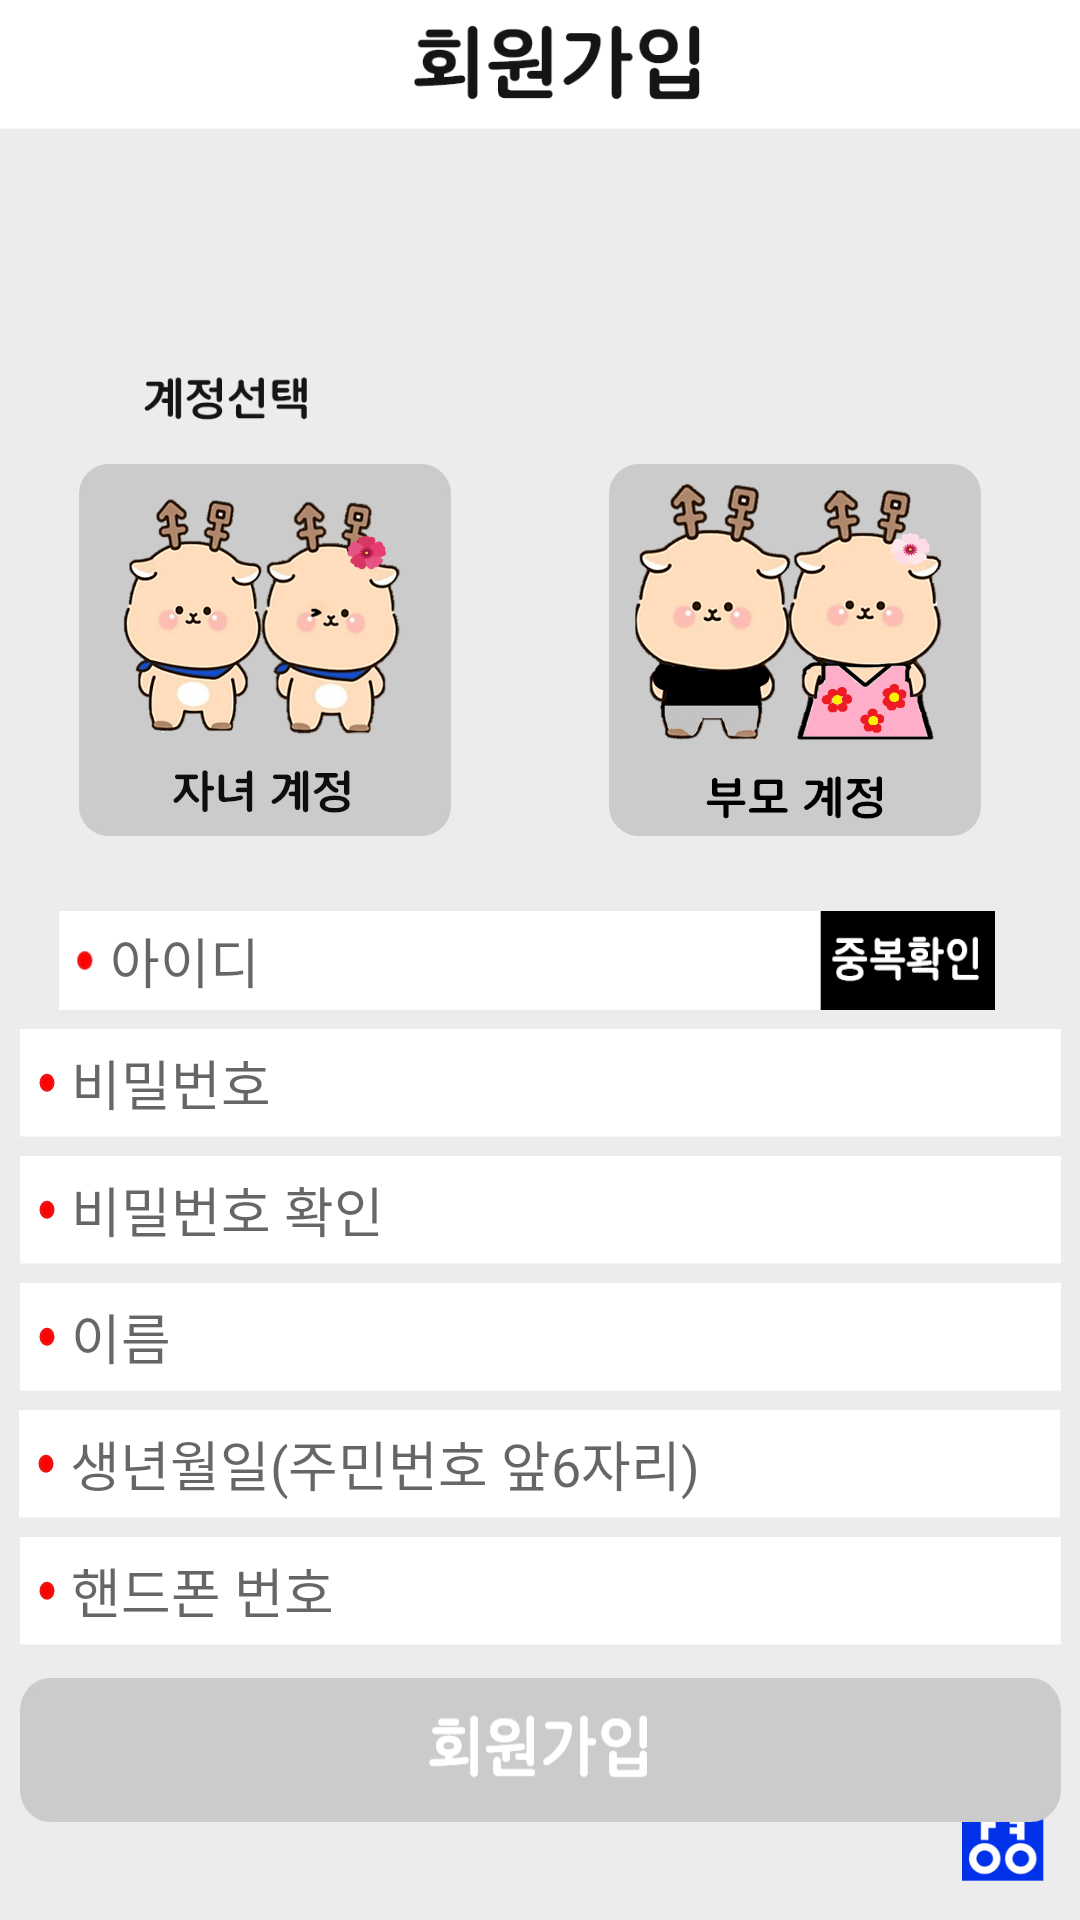

Android layout source for this screen:
<!-- AndroidManifest.xml: activity theme FullScreenTheme -->
<!-- res/layout/activity_register.xml -->
<?xml version="1.0" encoding="utf-8"?>
<androidx.constraintlayout.widget.ConstraintLayout xmlns:android="http://schemas.android.com/apk/res/android"
    xmlns:app="http://schemas.android.com/apk/res-auto"
    xmlns:tools="http://schemas.android.com/tools"
    android:layout_width="match_parent"
    android:layout_height="match_parent"
    android:background="@drawable/assign">

    <androidx.appcompat.widget.AppCompatButton
        android:id="@+id/child_btn"
        android:layout_width="wrap_content"
        android:layout_height="wrap_content"
        android:background="@drawable/child"
        app:layout_constraintBottom_toBottomOf="parent"
        app:layout_constraintEnd_toEndOf="parent"
        app:layout_constraintHorizontal_bias="0.111"
        app:layout_constraintStart_toStartOf="parent"
        app:layout_constraintTop_toTopOf="parent"
        app:layout_constraintVertical_bias="0.3" />

    <androidx.appcompat.widget.AppCompatButton
        android:id="@+id/parent_btn"
        android:layout_width="wrap_content"
        android:layout_height="wrap_content"
        android:background="@drawable/parent"
        app:layout_constraintBottom_toBottomOf="parent"
        app:layout_constraintEnd_toEndOf="parent"
        app:layout_constraintHorizontal_bias="0.86"
        app:layout_constraintStart_toStartOf="parent"
        app:layout_constraintTop_toTopOf="parent"
        app:layout_constraintVertical_bias="0.3" />

    <EditText
        android:id="@+id/editText_Assign_ID"
        android:layout_width="285dp"
        android:layout_height="33dp"
        android:background="@drawable/id_assign_edit_box"
        android:ems="10"
        android:fontFamily="@font/gulim210"
        android:hint="아이디"
        android:inputType="textPersonName"
        android:paddingLeft="17dp"
        app:layout_constraintBottom_toBottomOf="parent"
        app:layout_constraintEnd_toEndOf="parent"
        app:layout_constraintHorizontal_bias="0.264"
        app:layout_constraintStart_toStartOf="parent"
        app:layout_constraintTop_toTopOf="parent" />

    <EditText
        android:id="@+id/editText_Assign_Password"
        android:layout_width="wrap_content"
        android:layout_height="wrap_content"
        android:background="@drawable/assign_edit_box"
        android:ems="10"
        android:fontFamily="@font/gulim210"
        android:hint="비밀번호"
        android:inputType="textPassword"
        android:paddingLeft="17dp"
        app:layout_constraintBottom_toBottomOf="parent"
        app:layout_constraintEnd_toEndOf="parent"
        app:layout_constraintStart_toStartOf="parent"
        app:layout_constraintTop_toTopOf="parent"
        app:layout_constraintVertical_bias="0.568" />

    <EditText
        android:id="@+id/editText_Assign_Password_check"
        android:layout_width="wrap_content"
        android:layout_height="wrap_content"
        android:background="@drawable/assign_edit_box"
        android:ems="10"
        android:fontFamily="@font/gulim210"
        android:hint="비밀번호 확인"
        android:inputType="textPassword"
        android:paddingLeft="17dp"
        app:layout_constraintBottom_toBottomOf="parent"
        app:layout_constraintEnd_toEndOf="parent"
        app:layout_constraintStart_toStartOf="parent"
        app:layout_constraintTop_toTopOf="parent"
        app:layout_constraintVertical_bias="0.638" />

    <EditText
        android:id="@+id/editText_Assign_name"
        android:layout_width="wrap_content"
        android:layout_height="wrap_content"
        android:background="@drawable/assign_edit_box"
        android:ems="10"
        android:fontFamily="@font/gulim210"
        android:hint="이름"
        android:inputType="textPersonName"
        android:paddingLeft="17dp"
        app:layout_constraintBottom_toBottomOf="parent"
        app:layout_constraintEnd_toEndOf="parent"
        app:layout_constraintStart_toStartOf="parent"
        app:layout_constraintTop_toTopOf="parent"
        app:layout_constraintVertical_bias="0.708" />

    <EditText
        android:id="@+id/editText_Assign_Birth"
        android:layout_width="wrap_content"
        android:layout_height="wrap_content"
        android:background="@drawable/assign_edit_box"
        android:ems="10"
        android:fontFamily="@font/gulim210"
        android:hint="생년월일(주민번호 앞6자리)"
        android:inputType="number"
        android:paddingLeft="17dp"
        app:layout_constraintBottom_toBottomOf="parent"
        app:layout_constraintEnd_toEndOf="parent"
        app:layout_constraintHorizontal_bias="0.484"
        app:layout_constraintStart_toStartOf="parent"
        app:layout_constraintTop_toTopOf="parent"
        app:layout_constraintVertical_bias="0.778" />

    <EditText
        android:id="@+id/editTextAssign_PhoneNumber"
        android:layout_width="wrap_content"
        android:layout_height="wrap_content"
        android:background="@drawable/assign_edit_box"
        android:ems="10"
        android:fontFamily="@font/gulim210"
        android:hint="핸드폰 번호"
        android:inputType="phone"
        android:paddingLeft="17dp"
        app:layout_constraintBottom_toBottomOf="parent"
        app:layout_constraintEnd_toEndOf="parent"
        app:layout_constraintStart_toStartOf="parent"
        app:layout_constraintTop_toTopOf="parent"
        app:layout_constraintVertical_bias="0.848" />

    <androidx.appcompat.widget.AppCompatButton
        android:id="@+id/overlap_btn"
        android:layout_width="59dp"
        android:layout_height="33dp"
        android:background="@drawable/black_box"
        app:layout_constraintBottom_toBottomOf="parent"
        app:layout_constraintEnd_toEndOf="parent"
        app:layout_constraintHorizontal_bias="0.906"
        app:layout_constraintStart_toStartOf="parent"
        app:layout_constraintTop_toTopOf="parent" />

    <androidx.appcompat.widget.AppCompatButton
        android:id="@+id/assign_button"
        android:layout_width="wrap_content"
        android:layout_height="wrap_content"
        android:background="@drawable/assign_button"
        app:layout_constraintBottom_toBottomOf="parent"
        app:layout_constraintEnd_toEndOf="parent"
        app:layout_constraintStart_toStartOf="parent"
        app:layout_constraintTop_toTopOf="parent"
        app:layout_constraintVertical_bias="0.945" />

</androidx.constraintlayout.widget.ConstraintLayout>
<!-- resources referenced by this layout -->
<resources>
  <!-- drawable assign: png bitmap (drawable-hdpi, 25093 bytes) -->
  <!-- drawable assign_button: png bitmap (drawable-hdpi, 3433 bytes) -->
  <!-- drawable assign_edit_box: png bitmap (drawable-hdpi, 1059 bytes) -->
  <!-- drawable black_box: png bitmap (drawable-hdpi, 1664 bytes) -->
  <!-- drawable child: png bitmap (drawable-hdpi, 27898 bytes) -->
  <!-- drawable id_assign_edit_box: png bitmap (drawable-hdpi, 831 bytes) -->
  <!-- drawable parent: png bitmap (drawable-hdpi, 28671 bytes) -->
  <style name="FullScreenTheme" parent="Theme.AppCompat.Light.NoActionBar">
          <item name="android:windowFullscreen">true</item>
      </style>
</resources>
